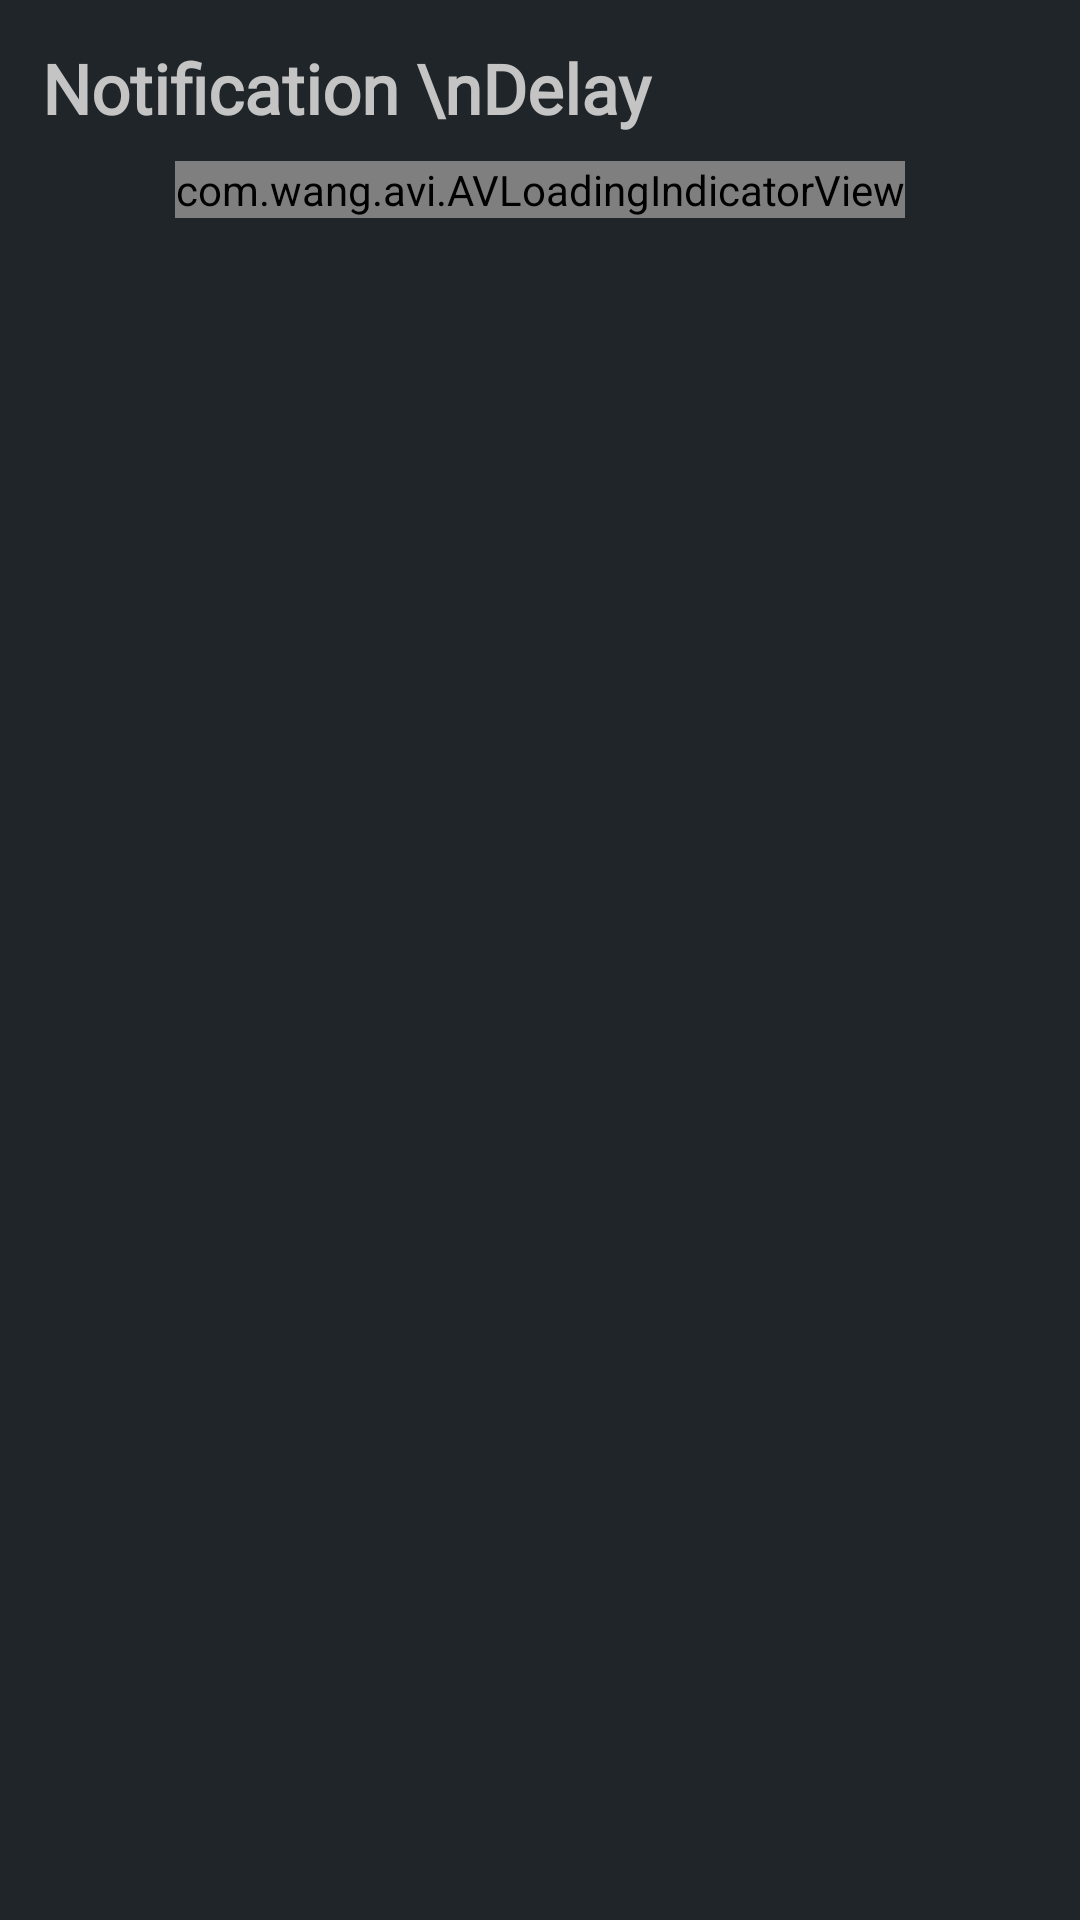

Here is an Android app screen rendered from its layout file. Give the layout XML and the strings, colors and styles it references.
<!-- AndroidManifest.xml: application theme AppTheme -->
<!-- res/layout/fragment__emergency_office.xml -->
<?xml version="1.0" encoding="utf-8"?>
<FrameLayout xmlns:android="http://schemas.android.com/apk/res/android"
    xmlns:tools="http://schemas.android.com/tools"
    android:layout_width="match_parent"
    android:layout_height="match_parent"
    xmlns:circular="http://schemas.android.com/apk/res-auto"
    xmlns:app="http://schemas.android.com/apk/res-auto"
    android:id="@+id/home_layout"
    android:background="@color/colorPrimary"
    tools:context=".fragements.Fragment_EmergncyOffice">

    <LinearLayout
        android:layout_height="match_parent"
        android:layout_width="match_parent"
        android:layout_gravity="center"
        android:gravity="center"
        android:padding="10dp"
        android:orientation="vertical">


        <TextView
            android:layout_width="match_parent"
            android:layout_height="wrap_content"
            android:text="Notification \nDelay"
            android:layout_margin="4dp"
            android:textSize="23sp"
            android:textStyle="bold"
            android:fontFamily="@font/nunito_semibold"
            android:textColor="@color/colorWhiteTint"
            />



    <LinearLayout
        android:id="@+id/emergency_layout"
        android:layout_height="0dp"
        android:layout_width="match_parent"
        android:orientation="vertical"
        android:layout_gravity="center"
        android:gravity="center"
        android:padding="5dp"
        android:visibility="visible"
        android:layout_weight="1">

        <com.wang.avi.AVLoadingIndicatorView
            android:id="@+id/progress_load_office"
            android:layout_width="wrap_content"
            android:layout_height="wrap_content"
            android:layout_gravity="center"
            android:visibility="visible"
            app:indicatorColor="@color/colorWhitePure"
            app:indicatorName="BallSpinFadeLoaderIndicator" />

            <androidx.recyclerview.widget.RecyclerView
                android:id="@+id/recycler_status"
                android:layout_width="match_parent"
                android:layout_height="match_parent"
                android:visibility="visible"
                app:layoutManager="LinearLayoutManager"
                tools:listitem="@layout/status_list"/>


    </LinearLayout>

        <LinearLayout
            android:id="@+id/not_found_layout"
            android:layout_width="match_parent"
            android:layout_height="wrap_content"
            android:gravity="center"
            android:layout_gravity="center"
            android:orientation="vertical"
            android:visibility="gone"
            android:layout_weight="1"
            >

            <ImageView
                android:layout_width="90dp"
                android:layout_height="90dp"
                android:layout_gravity="center"
                android:src="@drawable/img_empty" />

            <TextView
                android:layout_width="match_parent"
                android:layout_height="wrap_content"
                android:layout_margin="6dp"
                android:fontFamily="@font/nunito_regular"
                android:text="No Notification found"
                android:textAlignment="center"
                android:textColor="@color/colorWhiteTint"
                android:textSize="14sp" />

        </LinearLayout>

    </LinearLayout>






    </FrameLayout>
<!-- res/layout/status_list.xml (included above) -->
<?xml version="1.0" encoding="utf-8"?>
<LinearLayout
    xmlns:android="http://schemas.android.com/apk/res/android"
    xmlns:app="http://schemas.android.com/apk/res-auto"
    android:orientation="vertical"
    android:id="@+id/status_list_layout"
    android:layout_width="match_parent"
    android:layout_height="wrap_content">

    <com.google.android.material.card.MaterialCardView
        android:layout_width="match_parent"
        android:layout_height="wrap_content"
        android:layout_gravity="center"
        app:cardCornerRadius="3dp"

        android:backgroundTint="@color/colorWhitePure"
        app:cardElevation="@dimen/size_three"
        android:layout_marginTop="@dimen/size_two"
        >

        <LinearLayout
            android:layout_width="match_parent"
            android:layout_height="wrap_content"
            android:orientation="horizontal"
            android:padding="8dp"
            >
            <LinearLayout
                android:layout_width="0dp"
                android:layout_height="wrap_content"
                android:orientation="vertical"
                android:layout_weight="1"
                android:layout_gravity="center_vertical"
                >

                <TextView
                    android:id="@+id/first_last_name"
                    android:layout_width="wrap_content"
                    android:layout_height="wrap_content"
                    android:text="Sandy John"
                    android:textSize="16sp"
                    android:textStyle="bold"
                    android:fontFamily="@font/nunito_bold"
                    android:textAllCaps="true"
                    android:textColor="@color/colorBlack"
                    android:layout_gravity="center_vertical"
                    />

                <TextView
                    android:id="@+id/personal_contact"
                    android:layout_width="wrap_content"
                    android:layout_height="wrap_content"
                    android:text="Personal Number: 08012344"
                    android:textSize="14sp"
                    android:fontFamily="@font/nunito_semibold"
                    android:layout_gravity="center_vertical"
                    />
                <TextView
                    android:id="@+id/family_contact"
                    android:layout_width="wrap_content"
                    android:layout_height="wrap_content"
                    android:text="Family Number: 08012344"
                    android:textSize="14sp"
                    android:fontFamily="@font/nunito_semibold"
                    android:layout_gravity="center_vertical"
                    />

                <TextView
                    android:id="@+id/location_cordinate"
                    android:layout_width="wrap_content"
                    android:layout_height="wrap_content"
                    android:text="Location: Lat/Long: 3.3737, 5.32272"
                    android:textSize="14sp"
                    android:fontFamily="@font/nunito_semibold"
                    android:layout_gravity="center_vertical"
                    />

                <TextView
                    android:id="@+id/date_and_time"
                    android:layout_width="wrap_content"
                    android:layout_height="wrap_content"
                    android:text="Period: 02/02/1098  |  12:22"
                    android:textSize="14sp"
                    android:fontFamily="@font/nunito_semibold"
                    android:layout_gravity="center_vertical"
                    />

            </LinearLayout>




               



        </LinearLayout>

    </com.google.android.material.card.MaterialCardView>


</LinearLayout>
<!-- resources referenced by this layout -->
<resources>
  <color name="colorBlack">#1f2529</color>
  <color name="colorPrimary">#1f2529</color>
  <color name="colorRed">#C4080E</color>
  <color name="colorWhitePure">#FDFCFC</color>
  <color name="colorWhiteTint">#C4C4C4</color>
  <dimen name="size_three">3.0dip</dimen>
  <dimen name="size_two">2.0dip</dimen>
  <style name="AppTheme" parent="Theme.AppCompat.Light.NoActionBar">
          
          <item name="colorPrimary">@color/colorAccent</item>
          <item name="colorPrimaryDark">@color/colorPrimaryDark</item>
          <item name="colorAccent">@color/colorWhiteTint</item>
      </style>
  <color name="colorAccent">#4892b7</color>
  <color name="colorPrimaryDark">#1F2529</color>
</resources>
